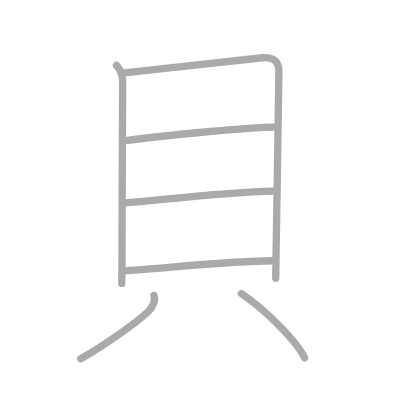
t = 0.00 s
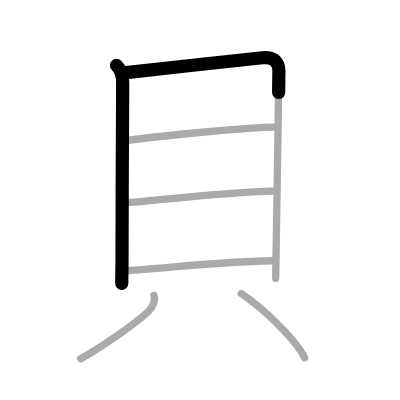
t = 1.50 s
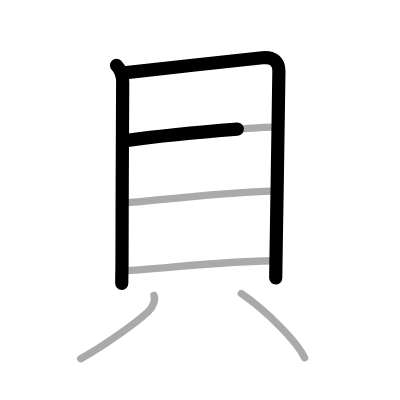
t = 2.75 s
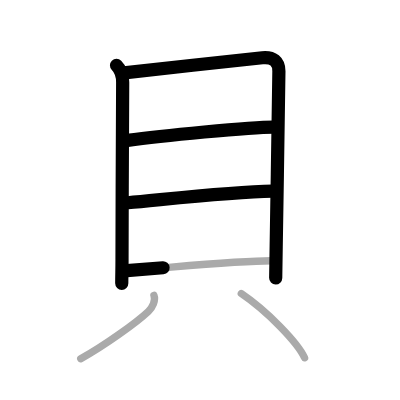
t = 4.25 s
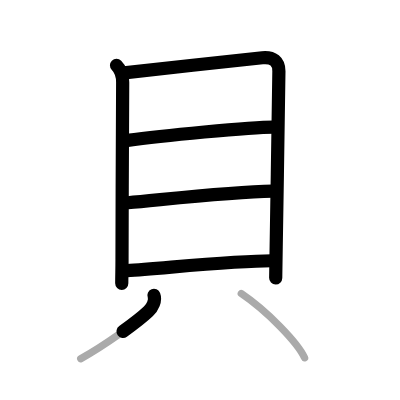
t = 5.50 s
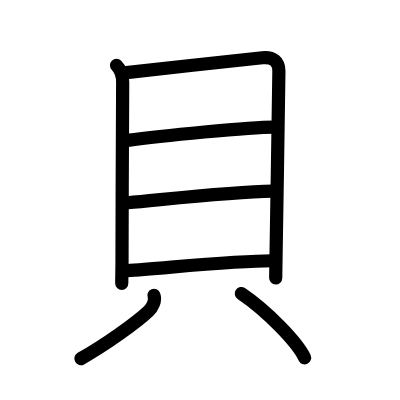
t = 7.00 s

The animated SVG that drew these frames (rendered in a browser with its animation timeline set to each time). Animation: 7 SMIL elements (animate=7); one cycle of 7.00 s.

<?xml version="1.0" standalone="no"?>
<!DOCTYPE svg PUBLIC "-//W3C//DTD SVG 1.1//EN"   "http://www.w3.org/Graphics/SVG/1.1/DTD/svg11.dtd">
<svg width="400px" height="400px"  version="1.1" xmlns="http://www.w3.org/2000/svg">
  <defs>
    <marker id="Triangle" viewBox="0 0 10 10" refX="0" refY="5" markerUnits="strokeWidth" markerWidth="3" style="stroke-opacity:0%;fill:#aaaaaa;" markerHeight="2" orient="auto">
      <path d="M 0 0 L 10 5 L 0 10 z" />
    </marker>
    
    <marker id="Arrow" viewBox="0 0 10 10" refX="5" refY="5" markerUnits="strokeWidth" markerWidth="1.8" style="stroke-opacity:0%;fill:#770000;" markerHeight="2" orient="auto">
      <path d="M 0 4 L 6 4 L 4 1 L 10 5 L 4 9 L 6 6 L 0 6 z" />
        <circle cx="5" cy="5" r="5" />
      </marker>
    
    <marker id="TriangleRed" viewBox="0 0 10 10" refX="0" refY="5" markerUnits="strokeWidth" markerWidth="3" style="stroke-opacity:0%;fill:#CC0000;" markerHeight="2" orient="auto">
      <path d="M 0 0 L 10 5 L 0 10 z" />
    </marker>
    
    <marker id="ArrowRed" viewBox="0 0 10 10" refX="5" refY="5" markerUnits="strokeWidth" markerWidth="1.8" style="stroke-opacity:0%;fill:#CC0000;" markerHeight="2" orient="auto">
      <path d="M 0 4 L 6 4 L 4 1 L 10 5 L 4 9 L 6 6 L 0 6 z" />
        <circle cx="5" cy="5" r="5" />
      </marker>
    
  </defs>
  
  <path style="fill:#ffffff; fill-opacity:100%; fill-rule:evenodd; stroke-width:0;" d="M 0 0 L 400px 0 L 400px 400px L 0 400px L 0 0" />

  <g transform="scale(3.6697247706422 3.6697247706422)">
<path style="fill:none; fill-opacity:0%; fill-rule:evenodd; stroke:#aaaaaa; stroke-opacity:100%; stroke-width: 1.5pt; stroke-linejoin:round; stroke-linecap:round;" d="M31.75 17.8c1.16 1.16 1.68 2.84 1.68 4.63c0 1.49-0.18 33.31-0.18 48.31c0 3.5-0.07 3.62-0.07 6.5"></path>
<path style="fill:none; fill-opacity:0%; fill-rule:evenodd; stroke:#aaaaaa; stroke-opacity:100%; stroke-width: 1.5pt; stroke-linejoin:round; stroke-linecap:round;" d="M33.82 19.85c7.3-0.73 30.8-3.48 37.67-4.11c2.94-0.27 4.51 1 4.51 3.66c0 3.09-0.5 32.69-0.74 47.84c-0.08 4.93-0.13 8.28-0.13 8.6"></path>
<path style="fill:none; fill-opacity:0%; fill-rule:evenodd; stroke:#aaaaaa; stroke-opacity:100%; stroke-width: 1.5pt; stroke-linejoin:round; stroke-linecap:round;" d="M34.76 38.26c8.99-1.26 33.57-3.64 39.78-3.64"></path>
<path style="fill:none; fill-opacity:0%; fill-rule:evenodd; stroke:#aaaaaa; stroke-opacity:100%; stroke-width: 1.5pt; stroke-linejoin:round; stroke-linecap:round;" d="M34.82 55.24c10.93-0.99 27.93-2.99 39.51-3.18"></path>
<path style="fill:none; fill-opacity:0%; fill-rule:evenodd; stroke:#aaaaaa; stroke-opacity:100%; stroke-width: 1.5pt; stroke-linejoin:round; stroke-linecap:round;" d="M34.57 73.74C45.5 73 64.12 71.05 74.08 71.05"></path>
<path style="fill:none; fill-opacity:0%; fill-rule:evenodd; stroke:#aaaaaa; stroke-opacity:100%; stroke-width: 1.5pt; stroke-linejoin:round; stroke-linecap:round;" d="M41.95 80.5c0.55 1.41-0.42 3.3-1.5 4.33C37.17 87.94 28.56 94.07 22 97.75"></path>
<path style="fill:none; fill-opacity:0%; fill-rule:evenodd; stroke:#aaaaaa; stroke-opacity:100%; stroke-width: 1.5pt; stroke-linejoin:round; stroke-linecap:round;" d="M65.75 80C72.78 84.75 81.08 93.35 83 97.5"></path>

<path style="fill:none; fill-opacity:0%; fill-rule:evenodd; stroke:#000000; stroke-opacity:100%; stroke-width: 2.7pt; stroke-linejoin:round; stroke-linecap:round;" d="M31.75 17.8c1.16 1.16 1.68 2.84 1.68 4.63c0 1.49-0.18 33.31-0.18 48.31c0 3.5-0.07 3.62-0.07 6.5" pathLength="100" stroke-dashoffset="100" stroke-dasharray="100 105"><animate id="dashAnim1" attributeName="stroke-dashoffset" from="100" to="0" dur="1s" calcMode="linear" fill="freeze"/></path>
<path style="fill:none; fill-opacity:0%; fill-rule:evenodd; stroke:#000000; stroke-opacity:100%; stroke-width: 2.7pt; stroke-linejoin:round; stroke-linecap:round;" d="M33.82 19.85c7.3-0.73 30.8-3.48 37.67-4.11c2.94-0.27 4.51 1 4.51 3.66c0 3.09-0.5 32.69-0.74 47.84c-0.08 4.93-0.13 8.28-0.13 8.6" pathLength="100" stroke-dashoffset="100" stroke-dasharray="100 105"><animate id="dashAnim2" attributeName="stroke-dashoffset" from="100" to="0" dur="1s" calcMode="linear" begin="dashAnim1.end" fill="freeze"/></path>
<path style="fill:none; fill-opacity:0%; fill-rule:evenodd; stroke:#000000; stroke-opacity:100%; stroke-width: 2.7pt; stroke-linejoin:round; stroke-linecap:round;" d="M34.76 38.26c8.99-1.26 33.57-3.64 39.78-3.64" pathLength="100" stroke-dashoffset="100" stroke-dasharray="100 105"><animate id="dashAnim3" attributeName="stroke-dashoffset" from="100" to="0" dur="1s" calcMode="linear" begin="dashAnim2.end" fill="freeze"/></path>
<path style="fill:none; fill-opacity:0%; fill-rule:evenodd; stroke:#000000; stroke-opacity:100%; stroke-width: 2.7pt; stroke-linejoin:round; stroke-linecap:round;" d="M34.82 55.24c10.93-0.99 27.93-2.99 39.51-3.18" pathLength="100" stroke-dashoffset="100" stroke-dasharray="100 105"><animate id="dashAnim4" attributeName="stroke-dashoffset" from="100" to="0" dur="1s" calcMode="linear" begin="dashAnim3.end" fill="freeze"/></path>
<path style="fill:none; fill-opacity:0%; fill-rule:evenodd; stroke:#000000; stroke-opacity:100%; stroke-width: 2.7pt; stroke-linejoin:round; stroke-linecap:round;" d="M34.57 73.74C45.5 73 64.12 71.05 74.08 71.05" pathLength="100" stroke-dashoffset="100" stroke-dasharray="100 105"><animate id="dashAnim5" attributeName="stroke-dashoffset" from="100" to="0" dur="1s" calcMode="linear" begin="dashAnim4.end" fill="freeze"/></path>
<path style="fill:none; fill-opacity:0%; fill-rule:evenodd; stroke:#000000; stroke-opacity:100%; stroke-width: 2.7pt; stroke-linejoin:round; stroke-linecap:round;" d="M41.95 80.5c0.55 1.41-0.42 3.3-1.5 4.33C37.17 87.94 28.56 94.07 22 97.75" pathLength="100" stroke-dashoffset="100" stroke-dasharray="100 105"><animate id="dashAnim6" attributeName="stroke-dashoffset" from="100" to="0" dur="1s" calcMode="linear" begin="dashAnim5.end" fill="freeze"/></path>
<path style="fill:none; fill-opacity:0%; fill-rule:evenodd; stroke:#000000; stroke-opacity:100%; stroke-width: 2.7pt; stroke-linejoin:round; stroke-linecap:round;" d="M65.75 80C72.78 84.75 81.08 93.35 83 97.5" pathLength="100" stroke-dashoffset="100" stroke-dasharray="100 105"><animate id="dashAnim7" attributeName="stroke-dashoffset" from="100" to="0" dur="1s" calcMode="linear" begin="dashAnim6.end" fill="freeze"/></path>

</g>

</svg>  
          
